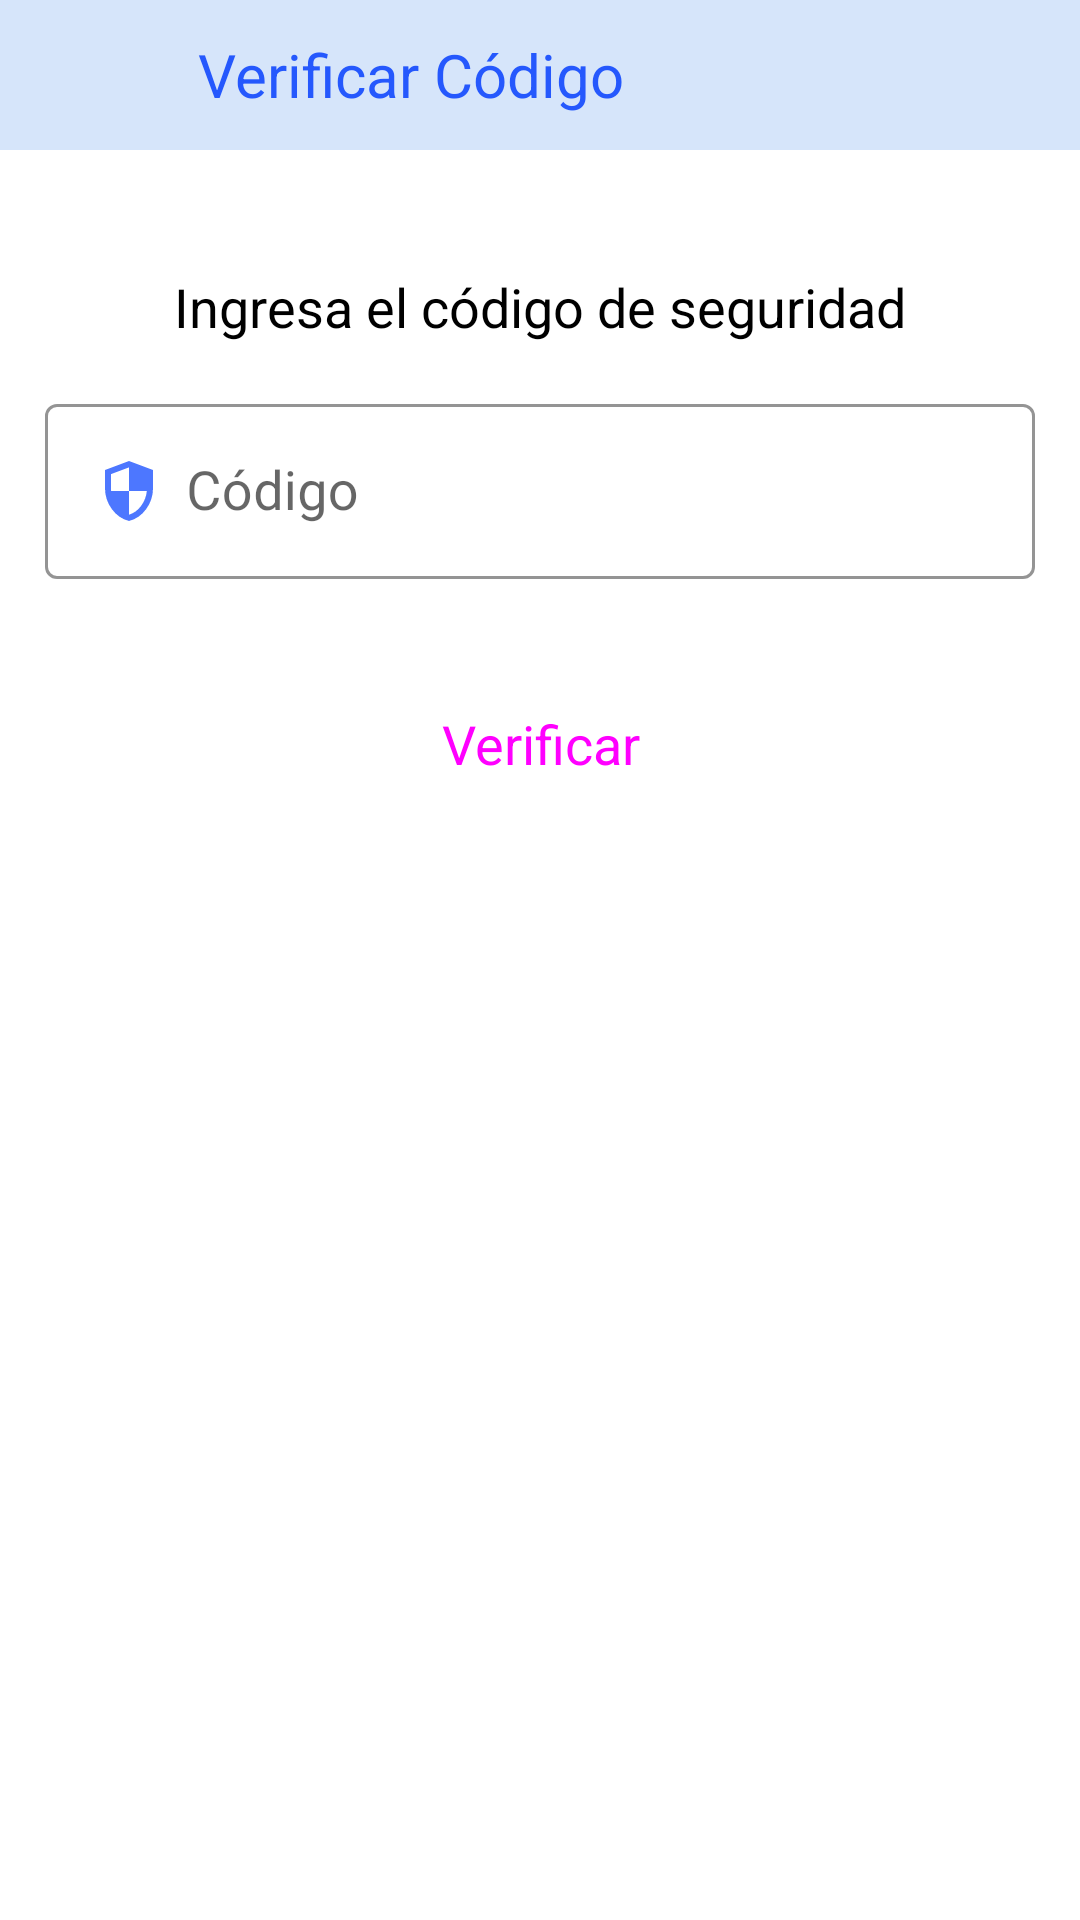

Layout XML and referenced resources for this Android screen:
<!-- AndroidManifest.xml: application theme Theme.MiniBar -->
<!-- res/layout/activity_verificar.xml -->
<?xml version="1.0" encoding="utf-8"?>
<androidx.constraintlayout.widget.ConstraintLayout xmlns:android="http://schemas.android.com/apk/res/android"
    xmlns:app="http://schemas.android.com/apk/res-auto"
    xmlns:tools="http://schemas.android.com/tools"
    android:layout_width="match_parent"
    android:layout_height="match_parent"
    tools:context=".Vista.InicioSesion.Verificar">

    <LinearLayout
        android:layout_width="match_parent"
        android:layout_height="match_parent"
        android:orientation="vertical">

        <com.google.android.material.appbar.AppBarLayout
            android:layout_width="match_parent"
            android:layout_height="50dp">

            <com.google.android.material.appbar.MaterialToolbar
                android:layout_width="match_parent"
                android:layout_height="match_parent"
                android:background="@color/azulPalido">

                <Button
                    android:id="@+id/btnRegresarVerificar"
                    style="@style/Widget.Material3.Button.TextButton"
                    android:layout_width="50dp"
                    android:layout_height="50dp"
                    android:drawableLeft="@drawable/ic_icono_regresar"
                    android:drawableTint="@color/azulOscuro"
                    app:rippleColor="@color/azulClaro" />
                <TextView
                    android:layout_width="wrap_content"
                    android:layout_height="wrap_content"
                    android:text="Verificar Código"
                    android:textSize="20sp"
                    android:textColor="@color/azulOscuro"
                    />
            </com.google.android.material.appbar.MaterialToolbar>

        </com.google.android.material.appbar.AppBarLayout>


        <TextView
            android:layout_width="wrap_content"
            android:layout_height="wrap_content"
            android:layout_gravity="center_horizontal"
            android:layout_marginTop="40dp"
            android:text="Ingresa el código de seguridad"
            android:textColor="@color/black"
            android:textSize="18sp" />

        <com.google.android.material.textfield.TextInputLayout
            android:id="@+id/tilCodigoVerificar"
            style="@style/Widget.MaterialComponents.TextInputLayout.OutlinedBox"
            android:layout_width="match_parent"
            android:layout_height="wrap_content"
            android:layout_margin="15dp"
            android:hint="Código"
            app:boxStrokeColor="@color/azul"
            app:hintTextColor="@color/azul">

            <com.google.android.material.textfield.TextInputEditText
                android:id="@+id/edtCodigoVerificar"
                android:layout_width="match_parent"
                android:layout_height="wrap_content"
                android:drawableStart="@drawable/ic_icono_codigo"
                android:drawablePadding="7dp"
                android:drawableTint="@color/azul"
                android:inputType="number"
                android:textColor="@color/azulOscuro"
                android:textSize="18sp" />
        </com.google.android.material.textfield.TextInputLayout>

        <Button
            android:id="@+id/btnVerificar"
            style="@style/Widget.Material3.Button"
            android:layout_width="200dp"
            android:layout_height="50dp"
            android:layout_gravity="center"
            android:layout_margin="15dp"
            android:backgroundTint="@color/azul"
            app:rippleColor="@color/azulVerde"
            android:text="Verificar"
            android:textSize="18sp" />
    </LinearLayout>
</androidx.constraintlayout.widget.ConstraintLayout>
<!-- resources referenced by this layout -->
<resources>
  <color name="azul">#4D77FF</color>
  <color name="azulClaro">#56BBF1</color>
  <color name="azulOscuro">#2558FD</color>
  <color name="azulPalido">#D6E5FA</color>
  <color name="azulVerde">#5EE6EB</color>
  <color name="black">#FF000000</color>
  <!-- drawable ic_icono_codigo (drawable) -->
  <vector xmlns:android="http://schemas.android.com/apk/res/android"
      android:width="24dp"
      android:height="24dp"
      android:viewportWidth="24"
      android:viewportHeight="24">
    <path
        android:fillColor="#FF000000"
        android:pathData="M12,22Q8.525,21.125 6.263,18.012Q4,14.9 4,11.1V5L12,2L20,5V11.1Q20,14.9 17.738,18.012Q15.475,21.125 12,22ZM12,19.9Q14.425,19.15 16.05,16.938Q17.675,14.725 17.95,12H12V4.125L6,6.375V11.1Q6,11.375 6,11.55Q6,11.725 6.05,12H12Z"/>
  </vector>
  <style name="Theme.MiniBar" parent="Theme.MaterialComponents.Light.NoActionBar">
          
          
          
          
          
          
          
          <item name="android:statusBarColor" tools:targetApi="l">@color/azulClaro</item>
      </style>
</resources>
